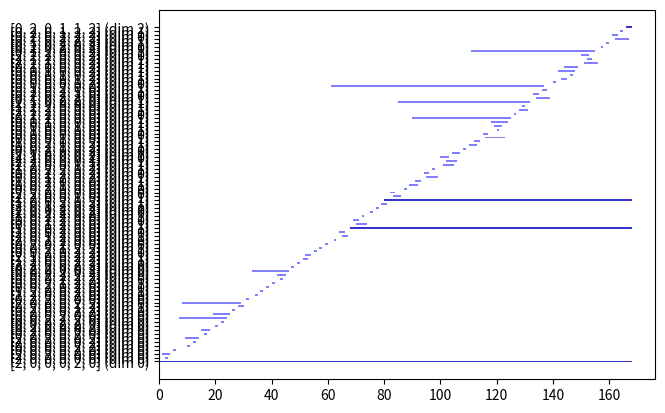

This chart was generated by the following Python code:
from typing import Callable, Optional
import numpy as np

def is_degenerate(coord: int) -> bool:
    return coord % 2 == 0

class Cube:
    def __init__(self, coords: tuple) -> None:
        self.coords = coords
    
    def dimension(self) -> int:
        return len([c for c in self.coords if not is_degenerate(c)])

    def boundary(self) -> list["Cube"]:
        b = []
        for (i, c) in enumerate(self.coords):
            if not is_degenerate(c):
                left = list(self.coords)
                right = list(self.coords)
                left[i] = c - 1
                right[i] = c + 1
                b.append(Cube(tuple(left)))
                b.append(Cube(tuple(right)))
        return b
    
    def __iter__(self):
        return self.coords.__iter__()
    
    def __getitem__(self, i):
        return self.coords[i]
    
    def __len__(self):
        return self.coords.__len__()
    
    def __eq__(self, other):
        return self.coords == other.coords
    
    def __hash__(self) -> int:
        return tuple(self.coords).__hash__()
    
    def __repr__(self) -> str:
        return f'[{", ".join([str(c) for c in self.coords])}]'

class CubicalComplex:
    def __init__(self, cubes: list[Cube]) -> None:
        dim = len(cubes[0])
        for c in cubes:
            if len(c) != dim:
                raise Exception("All cubes in the same complex should have the same dimension")
        self.cubes = cubes

    def vertices(self):
        return [x for x in self.cubes if x.dimension() == 0]
    
    def adjacent_cubes(self, vertex: Cube) -> list[Cube]:
        def is_adjacent(cube: Cube) -> bool:
            adj_in_all_dimensions = True
            for (i, coord) in enumerate(vertex):
                adj_in_all_dimensions = adj_in_all_dimensions and (coord - 1 <= cube[i] and cube[i] <= coord + 1)
            return adj_in_all_dimensions
        
        return [c for c in self.cubes if is_adjacent(c) and c != vertex]
    
    def __iter__(self):
        return self.cubes.__iter__()
    
    def __len__(self):
        return self.cubes.__len__()
    
    def dimension(self):
        return len(self.cubes[0]) - 1

    def __repr__(self) -> str:
        return '{\n' + '\n'.join([ f'  {c},' for c in self.cubes ]) + '\n}'

VertexFiltration = Callable[[Cube], int]

def sorted_boundary_matrix(k: CubicalComplex, f: VertexFiltration) -> tuple[np.ndarray, list[Cube]]:
    vertices = k.vertices()
    sorted_vertices = sorted(vertices, key=f, reverse=True)
    print(sorted_vertices)
    filtration_index = len(k)
    findexes = dict()
    for v in sorted_vertices:
        for cube in k.adjacent_cubes(v) + [v]:
            if not cube in findexes:
                findexes[cube] = filtration_index - 1
                filtration_index = filtration_index - 1
    
    boundary_matrix = np.zeros((len(k), len(k)))
    for cube in k:
        col = findexes[cube]
        for b in cube.boundary():
            row = findexes[b]
            boundary_matrix[row, col] = 1

    sorted_cubes = sorted(k.cubes, key=lambda c: findexes[c])
    return (boundary_matrix, sorted_cubes)

def low(row: np.ndarray) -> Optional[int]:
    for i in range(len(row) - 1, -1, -1):
        coeff = row[i]
        if coeff == 1:
            return i

def reduce(mat: np.ndarray, k: CubicalComplex, filtration: list[Cube]):
    pivot_idx = [0 for _ in range(len(mat))]
    for d in range(k.dimension(), 0, -1):
        for j in range(0, len(mat)):
            sx_dim = filtration[j].dimension()
            if sx_dim == d:
                l = low(mat[:, j])
                while l != None:
                    if pivot_idx[l] != 0:
                        mat[:, j] = (mat[:, j] + mat[:, pivot_idx[l]]) % 2
                    else:
                        break
                    l = low(mat[:, j])
                l = low(mat[:, j])
                if l != None:
                    pivot_idx[l] = j
                    mat[:, l] = 0

INF = float('inf')
Pair = tuple[int, int | float]

def pairs(mat: np.ndarray) -> list[Pair]:
    p = []
    for (j, col) in enumerate(mat.T):
        l = low(col)
        if l == None:
            if all([low(c) != j for c in mat.T]):
                p.append((j, INF))
        else:
            p.append((l, j))
    return p

def pairs_for_dimension(dimension: int, pairs: list[Pair], sorted_cubes: list[Cube]) -> list[Pair]:
    return [p for p in pairs if sorted_cubes[p[0]].dimension() == dimension]

def plot_pairs(pairs: list[Pair], sorted_cubes: list[Cube]):
    import matplotlib.pyplot as plt
    end = len(sorted_cubes)
    to_num = lambda x: end if x == INF else x
    plt.barh(
        [i for (i, _) in enumerate(pairs)],
        [to_num(p[1]) - p[0] for p in pairs],
        0.5,
        [p[0] for p in pairs],
        color=[(0.2, 0.2, 0.8) if p[1] == INF else (0.5, 0.5, 1) for p in pairs],
        tick_label=[f'{sorted_cubes[p[0]]} (dim {sorted_cubes[p[0]].dimension()})' for p in pairs]
    )
    plt.show()

def complex_from_sage(cubes: list[tuple]) -> CubicalComplex:
    def full_boundary(c: Cube) -> list[Cube]:
        res = [c]
        last_boundary = [c]
        for _ in range(0, c.dimension()):
            b = []
            for x in last_boundary:
                boundary = x.boundary()
                for y in boundary:
                    b = b + [y]
            res = res + b
            last_boundary = b
        return res

    def cube_from_sage(cube: tuple) -> list[Cube]:
        c = Cube(tuple([
            x[0] * 2 + len(set(x)) - 1
            for x in cube
        ]))
        return full_boundary(c)

    return CubicalComplex(list(set([
        x
        for c in cubes
        for x in cube_from_sage(c)
    ])))

def main(cx: CubicalComplex):
    print(len(cx), cx)
    mat, f = sorted_boundary_matrix(cx, cx.cubes.index)
    print([(x, x.dimension()) for x in f])
    print(mat)
    reduce(mat, cx, f)
    print(mat)
    print(pairs(mat))
    print([f[p[0]].dimension() for p in pairs(mat)])
    plot_pairs(pairs(mat), f)

cx = CubicalComplex([
    Cube((0, 0)),
    Cube((0, 2)),
    Cube((2, 2)),
    Cube((2, 0)),
    Cube((1, 0)),
    Cube((2, 1)),
    Cube((1, 2)),
    Cube((0, 1)),
])

projective_plane = complex_from_sage([
    ([0, 1], [0], [0], [0, 1], [0]),
    ([0, 1], [0], [0], [0], [0, 1]),
    ([0], [0, 1], [0, 1], [0], [0]),
    ([0], [0, 1], [0], [0, 1], [0]),
    ([0], [0], [0, 1], [0], [0, 1]),
    ([0, 1], [0, 1], [1], [0], [0]),
    ([0, 1], [1], [0, 1], [0], [0]),
    ([1], [0, 1], [0, 1], [0], [0]),
    ([0, 1], [0, 1], [0], [0], [1]),
    ([0, 1], [1], [0], [0], [0, 1]),
    ([1], [0, 1], [0], [0], [0, 1]),
    ([0, 1], [0], [0, 1], [1], [0]),
    ([0, 1], [0], [1], [0, 1], [0]),
    ([1], [0], [0, 1], [0, 1], [0]),
    ([0], [0, 1], [0], [0, 1], [1]),
    ([0], [0, 1], [0], [1], [0, 1]),
    ([0], [1], [0], [0, 1], [0, 1]),
    ([0], [0], [0, 1], [0, 1], [1]),
    ([0], [0], [0, 1], [1], [0, 1]),
    ([0], [0], [1], [0, 1], [0, 1])]
)

torus = complex_from_sage([
    ([1,1], [0,1], [1,1], [0,1]),
    ([0,1], [0,0], [0,0], [0,1]),
    ([0,0], [0,1], [0,1], [0,0]),
    ([0,1], [1,1], [0,1], [1,1]),
    ([0,0], [0,1], [0,0], [0,1]),
    ([0,0], [0,1], [1,1], [0,1]),
    ([0,1], [1,1], [0,1], [0,0]),
    ([0,1], [0,0], [1,1], [0,1]),
    ([0,1], [1,1], [0,0], [0,1]),
    ([0,1], [1,1], [1,1], [0,1]),
    ([1,1], [0,1], [0,0], [0,1]),
    ([1,1], [0,1], [0,1], [1,1]),
    ([0,1], [0,0], [0,1], [1,1]),
    ([1,1], [0,1], [0,1], [0,0]),
    ([0,1], [0,0], [0,1], [0,0]),
    ([0,0], [0,1], [0,1], [1,1])
])

klein_bottle = complex_from_sage([
    ([0,1], [0,0], [0,0], [0,0], [0,1], [1,1]),
    ([1,1], [0,0], [0,1], [0,1], [0,0], [0,0]),
    ([0,0], [0,0], [0,1], [0,0], [0,1], [1,1]),
    ([0,1], [0,0], [0,1], [1,1], [0,0], [1,1]),
    ([0,1], [0,0], [1,1], [0,1], [0,0], [0,0]),
    ([0,1], [0,1], [0,0], [0,0], [1,1], [0,0]),
    ([0,1], [0,0], [0,0], [0,0], [0,1], [0,0]),
    ([0,0], [0,1], [0,0], [1,1], [0,1], [1,1]),
    ([0,1], [1,1], [0,0], [0,0], [0,0], [0,1]),
    ([0,0], [0,0], [0,1], [1,1], [0,1], [1,1]),
    ([0,1], [0,0], [0,1], [1,1], [0,0], [0,0]),
    ([0,0], [0,1], [0,0], [0,1], [1,1], [1,1]),
    ([0,0], [0,1], [0,0], [1,1], [0,1], [0,0]),
    ([0,0], [0,0], [0,1], [0,0], [0,1], [0,0]),
    ([0,0], [0,1], [0,0], [0,1], [1,1], [0,0]),
    ([0,0], [0,0], [0,1], [1,1], [0,1], [0,0]),
    ([0,0], [0,1], [0,1], [0,0], [0,0], [1,1]),
    ([1,1], [1,1], [0,0], [0,0], [0,1], [0,1]),
    ([0,0], [1,1], [0,0], [0,1], [0,1], [1,1]),
    ([0,0], [0,0], [1,1], [0,1], [0,1], [1,1]),
    ([0,0], [0,1], [0,1], [0,0], [0,0], [0,0]),
    ([0,0], [0,0], [0,1], [0,1], [1,1], [1,1]),
    ([0,0], [1,1], [0,0], [0,1], [0,1], [0,0]),
    ([0,0], [0,0], [0,1], [0,1], [1,1], [0,0]),
    ([0,0], [0,0], [1,1], [0,1], [0,1], [0,0]),
    ([0,0], [1,1], [0,0], [0,0], [0,1], [0,1]),
    ([0,0], [0,1], [0,0], [0,1], [0,0], [1,1]),
    ([0,1], [1,1], [0,1], [0,0], [0,0], [1,1]),
    ([0,1], [0,1], [1,1], [0,0], [0,0], [1,1]),
    ([0,0], [0,1], [0,0], [0,1], [0,0], [0,0]),
    ([1,1], [0,1], [0,1], [0,0], [0,0], [1,1]),
    ([0,1], [1,1], [0,1], [0,0], [0,0], [0,0]),
    ([0,1], [0,0], [0,0], [0,1], [0,0], [1,1]),
    ([0,1], [0,1], [1,1], [0,0], [0,0], [0,0]),
    ([0,1], [1,1], [0,0], [0,0], [1,1], [0,1]),
    ([1,1], [0,1], [0,1], [0,0], [0,0], [0,0]),
    ([0,1], [0,0], [0,0], [0,1], [0,0], [0,0]),
    ([1,1], [0,1], [0,0], [0,0], [0,1], [1,1]),
    ([0,1], [0,0], [1,1], [0,1], [0,0], [1,1]),
    ([0,1], [0,1], [0,0], [0,0], [1,1], [1,1]),
    ([1,1], [0,0], [0,1], [0,1], [0,0], [1,1]),
    ([1,1], [0,1], [0,0], [0,0], [0,1], [0,0])
])

main(klein_bottle)